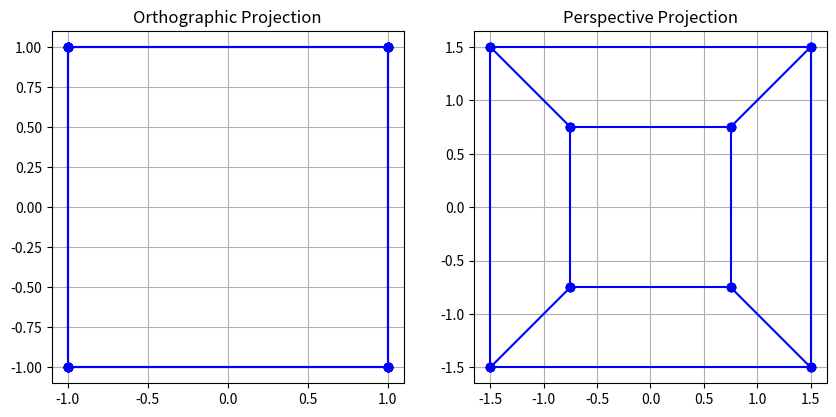

Recreate this plot in Python.
import matplotlib.pyplot as plt

# Define cube vertices
cube = [
    [-1, -1, -1], [1, -1, -1],
    [1,  1, -1], [-1, 1, -1],
    [-1, -1,  1], [1, -1,  1],
    [1,  1,  1], [-1, 1,  1]
]

# Define cube edges (pairs of vertices)
edges = [(0,1),(1,2),(2,3),(3,0),
         (4,5),(5,6),(6,7),(7,4),
         (0,4),(1,5),(2,6),(3,7)]

# -------- Projection functions --------
def orthographic_projection(point):
    x, y, z = point
    return (x, y)   # simply drop z

def perspective_projection(point, d=3):
    x, y, z = point
    return (x*d/(z+d+1e-5), y*d/(z+d+1e-5))  # avoid divide by zero

# -------- Plotting function --------
def plot_projection(projection_func, ax, title):
    proj_points = [projection_func(p) for p in cube]
    
    # Draw cube edges
    for e in edges:
        x_vals = [proj_points[e[0]][0], proj_points[e[1]][0]]
        y_vals = [proj_points[e[0]][1], proj_points[e[1]][1]]
        ax.plot(x_vals, y_vals, "bo-")  # blue lines with circle nodes
    
    ax.set_title(title)
    ax.set_aspect("equal")
    ax.grid(True)

# -------- Main visualization --------
fig, axs = plt.subplots(1, 2, figsize=(10,5))

plot_projection(orthographic_projection, axs[0], "Orthographic Projection")
plot_projection(perspective_projection, axs[1], "Perspective Projection")

plt.show()
